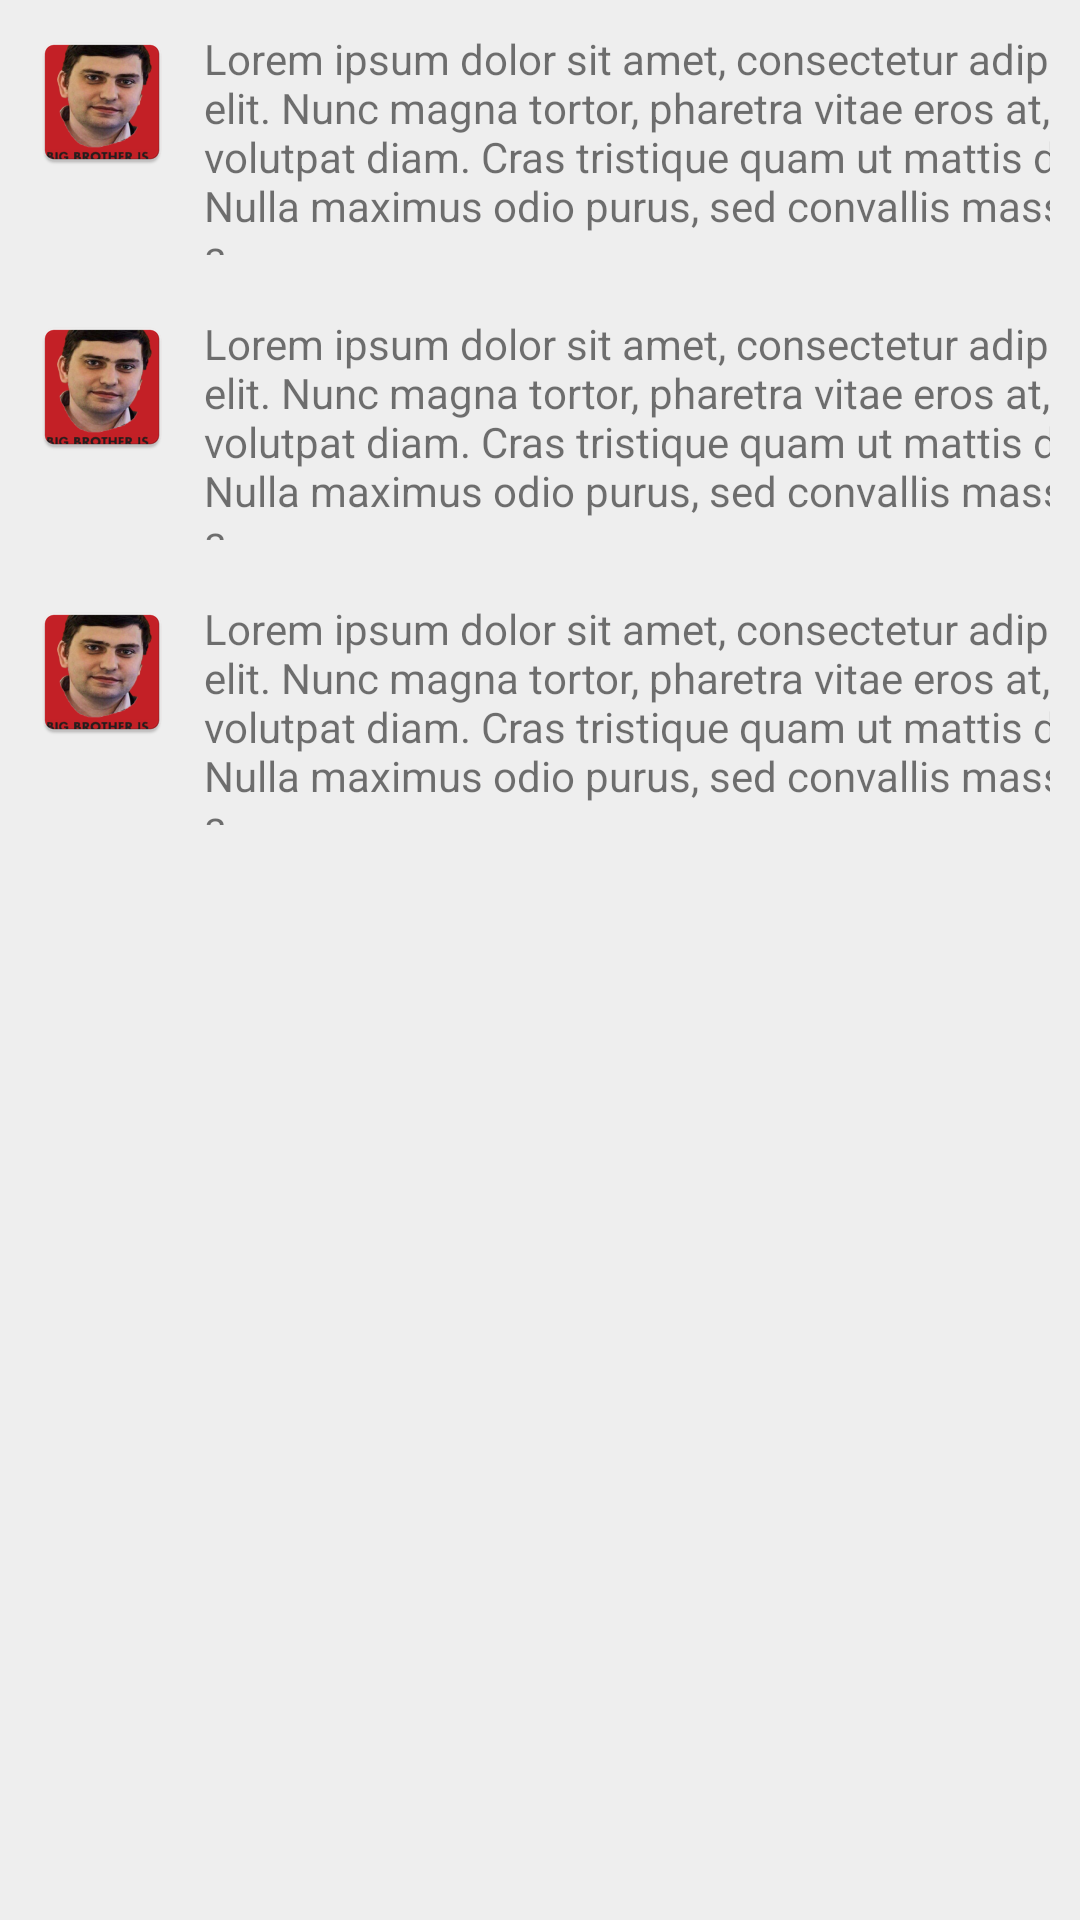

Android layout source for this screen:
<!-- AndroidManifest.xml: application theme AppTheme -->
<!-- res/layout/content_main_screen.xml -->
<?xml version="1.0" encoding="utf-8"?>
<android.support.constraint.ConstraintLayout xmlns:android="http://schemas.android.com/apk/res/android"
    xmlns:app="http://schemas.android.com/apk/res-auto"
    xmlns:tools="http://schemas.android.com/tools"
    android:layout_width="match_parent"
    android:layout_height="match_parent"
    app:layout_behavior="@string/appbar_scrolling_view_behavior">

    <TableLayout xmlns:android="http://schemas.android.com/apk/res/android"
        android:background="#eeeeee"
        android:layout_width="fill_parent"
        android:layout_height="fill_parent">


        <TableRow
            android:id="@+id/news1"
            android:layout_width="match_parent"
            android:layout_height="match_parent"
            android:padding="10dp">

            <ImageView
                android:id="@+id/imageView1"
                android:layout_width="wrap_content"
                android:layout_height="wrap_content"
                app:srcCompat="@mipmap/ic_launcher" />

            <TextView
                android:id="@+id/textView1"
                android:layout_width="wrap_content"
                android:layout_height="75dp"
                android:paddingStart="@dimen/paddingText"
                android:text="@string/lorem_ip"
                tools:ignore="RtlSymmetry" />
        </TableRow>

        <TableRow
            android:id="@+id/news2"
            android:layout_width="match_parent"
            android:layout_height="match_parent"
            android:padding="10dp">


            <ImageView
                android:id="@+id/imageView2"
                android:layout_width="wrap_content"
                android:layout_height="wrap_content"
                app:srcCompat="@mipmap/ic_launcher" />

            <TextView
                android:id="@+id/textView2"
                android:layout_width="wrap_content"
                android:layout_height="75dp"
                android:paddingStart="@dimen/paddingText"
                android:text="@string/lorem_ip" />
        </TableRow>

        <TableRow
            android:id="@+id/news3"
            android:layout_width="match_parent"
            android:layout_height="match_parent"
            android:padding="10dp">

            <ImageView
                android:id="@+id/imageView3"
                android:layout_width="wrap_content"
                android:layout_height="wrap_content"
                app:srcCompat="@mipmap/ic_launcher" />

            <TextView
                android:id="@+id/textView3"
                android:layout_width="wrap_content"
                android:layout_height="75dp"
                android:paddingStart="@dimen/paddingText"
                android:text="@string/lorem_ip" />
        </TableRow>
    </TableLayout>

</android.support.constraint.ConstraintLayout>
<!-- resources referenced by this layout -->
<resources>
  <dimen name="paddingText">10dp</dimen>
  <!-- mipmap ic_launcher: png bitmap (mipmap-hdpi, 8181 bytes) -->
  <string name="lorem_ip">Lorem ipsum dolor sit amet, consectetur adipiscing elit. Nunc magna tortor, pharetra vitae eros at, pulvinar volutpat diam. Cras tristique quam ut mattis dictum. Nulla maximus odio purus, sed convallis massa volutpat a.</string>
  <style name="AppTheme" parent="Theme.AppCompat.Light.NoActionBar">
          
          <item name="colorPrimary">#757575</item>
          <item name="colorPrimaryDark">#0288D1</item>
          <item name="colorAccent">#E48C80</item>
          <item name="android:windowTranslucentStatus">true</item>
      </style>
</resources>
